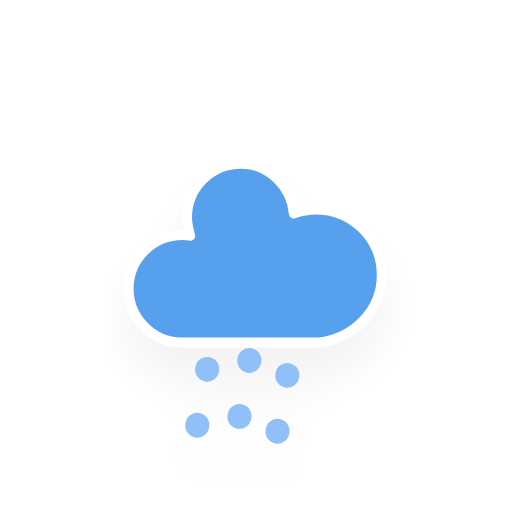
t = 0.00 s
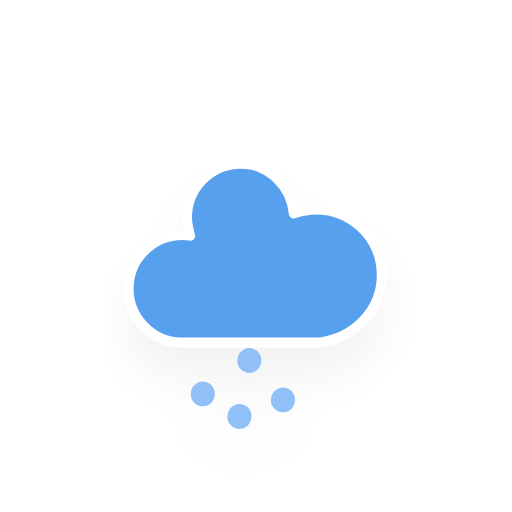
t = 0.25 s
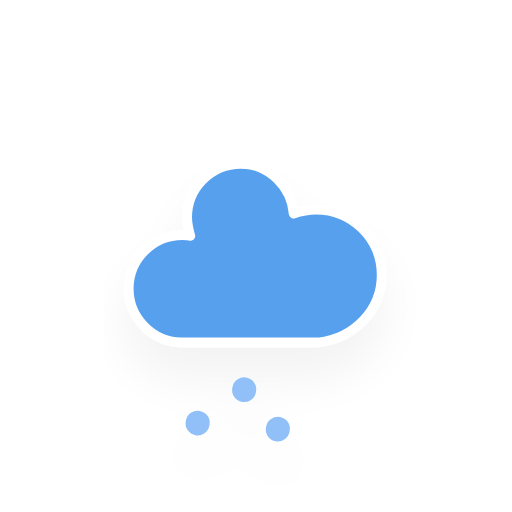
t = 2.25 s
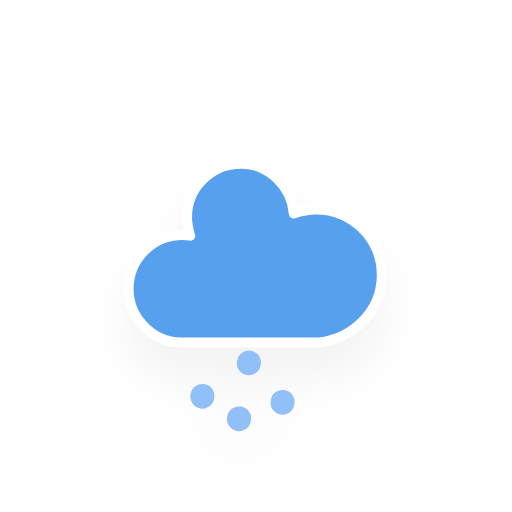
t = 4.25 s
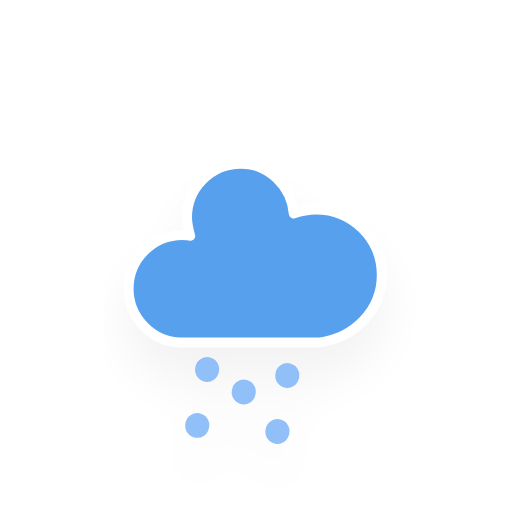
t = 6.25 s

The animated SVG that drew these frames (rendered in a browser with its animation timeline set to each time). Animation: 1 CSS @keyframes rule; one cycle of 8.25 s, repeats indefinitely.

<?xml version="1.0" encoding="utf-8"?>

<svg
    version="1.1"
    xmlns="http://www.w3.org/2000/svg"
    xmlns:xlink="http://www.w3.org/1999/xlink"
    width="256"
    height="256"
    viewBox="0 0 64 64" >
    <defs>
        <filter id="blur" width="200%" height="200%">
            <feGaussianBlur in="SourceAlpha" stdDeviation="3"/>
            <feOffset dx="0" dy="4" result="offsetblur"/>
            <feComponentTransfer>
                <feFuncA type="linear" slope="0.05"/>
            </feComponentTransfer>
            <feMerge> 
                <feMergeNode/>
                <feMergeNode in="SourceGraphic"/> 
            </feMerge>
        </filter>
        <style type="text/css"><![CDATA[
/*
** RAIN
*/
@keyframes am-weather-rain {
  0% {
    stroke-dashoffset: 0;
  }

  100% {
    stroke-dashoffset: -100;
  }
}

.am-weather-rain-1 {
  -webkit-animation-name: am-weather-rain;
     -moz-animation-name: am-weather-rain;
      -ms-animation-name: am-weather-rain;
          animation-name: am-weather-rain;
  -webkit-animation-duration: 8s;
     -moz-animation-duration: 8s;
      -ms-animation-duration: 8s;
          animation-duration: 8s;
  -webkit-animation-timing-function: linear;
     -moz-animation-timing-function: linear;
      -ms-animation-timing-function: linear;
          animation-timing-function: linear;
  -webkit-animation-iteration-count: infinite;
     -moz-animation-iteration-count: infinite;
      -ms-animation-iteration-count: infinite;
          animation-iteration-count: infinite;
}

.am-weather-rain-2 {
  -webkit-animation-name: am-weather-rain;
     -moz-animation-name: am-weather-rain;
      -ms-animation-name: am-weather-rain;
          animation-name: am-weather-rain;
  -webkit-animation-delay: 0.25s;
     -moz-animation-delay: 0.25s;
      -ms-animation-delay: 0.25s;
          animation-delay: 0.25s;
  -webkit-animation-duration: 8s;
     -moz-animation-duration: 8s;
      -ms-animation-duration: 8s;
          animation-duration: 8s;
  -webkit-animation-timing-function: linear;
     -moz-animation-timing-function: linear;
      -ms-animation-timing-function: linear;
          animation-timing-function: linear;
  -webkit-animation-iteration-count: infinite;
     -moz-animation-iteration-count: infinite;
      -ms-animation-iteration-count: infinite;
          animation-iteration-count: infinite;
}
        ]]></style>
    </defs>
    <g filter="url(#blur)" id="rainy-7">
        <g transform="translate(20,10)">
            <g>
                <path d="M47.7,35.4c0-4.6-3.7-8.2-8.2-8.2c-1,0-1.9,0.2-2.8,0.5c-0.3-3.4-3.1-6.2-6.6-6.2c-3.7,0-6.7,3-6.7,6.7c0,0.8,0.2,1.6,0.4,2.3    c-0.3-0.1-0.7-0.1-1-0.1c-3.7,0-6.7,3-6.7,6.7c0,3.6,2.9,6.6,6.5,6.7l17.2,0C44.2,43.3,47.7,39.8,47.7,35.4z" fill="#57A0EE" stroke="white" stroke-linejoin="round" stroke-width="1.2" transform="translate(-20,-11)"/>
            </g>
        </g>
        <g transform="translate(31,46), rotate(10)">
            <line class="am-weather-rain-1" fill="none" stroke="#91C0F8" stroke-dasharray="0.1,7" stroke-linecap="round" stroke-width="3" transform="translate(-5,1)" x1="0" x2="0" y1="0" y2="8" />
            <line class="am-weather-rain-2" fill="none" stroke="#91C0F8" stroke-dasharray="0.1,7" stroke-linecap="round" stroke-width="3" transform="translate(0,-1)" x1="0" x2="0" y1="0" y2="8" />
            <line class="am-weather-rain-1" fill="none" stroke="#91C0F8" stroke-dasharray="0.1,7" stroke-linecap="round" stroke-width="3" transform="translate(5,0)" x1="0" x2="0" y1="0" y2="8" />
        </g>
    </g>
</svg>